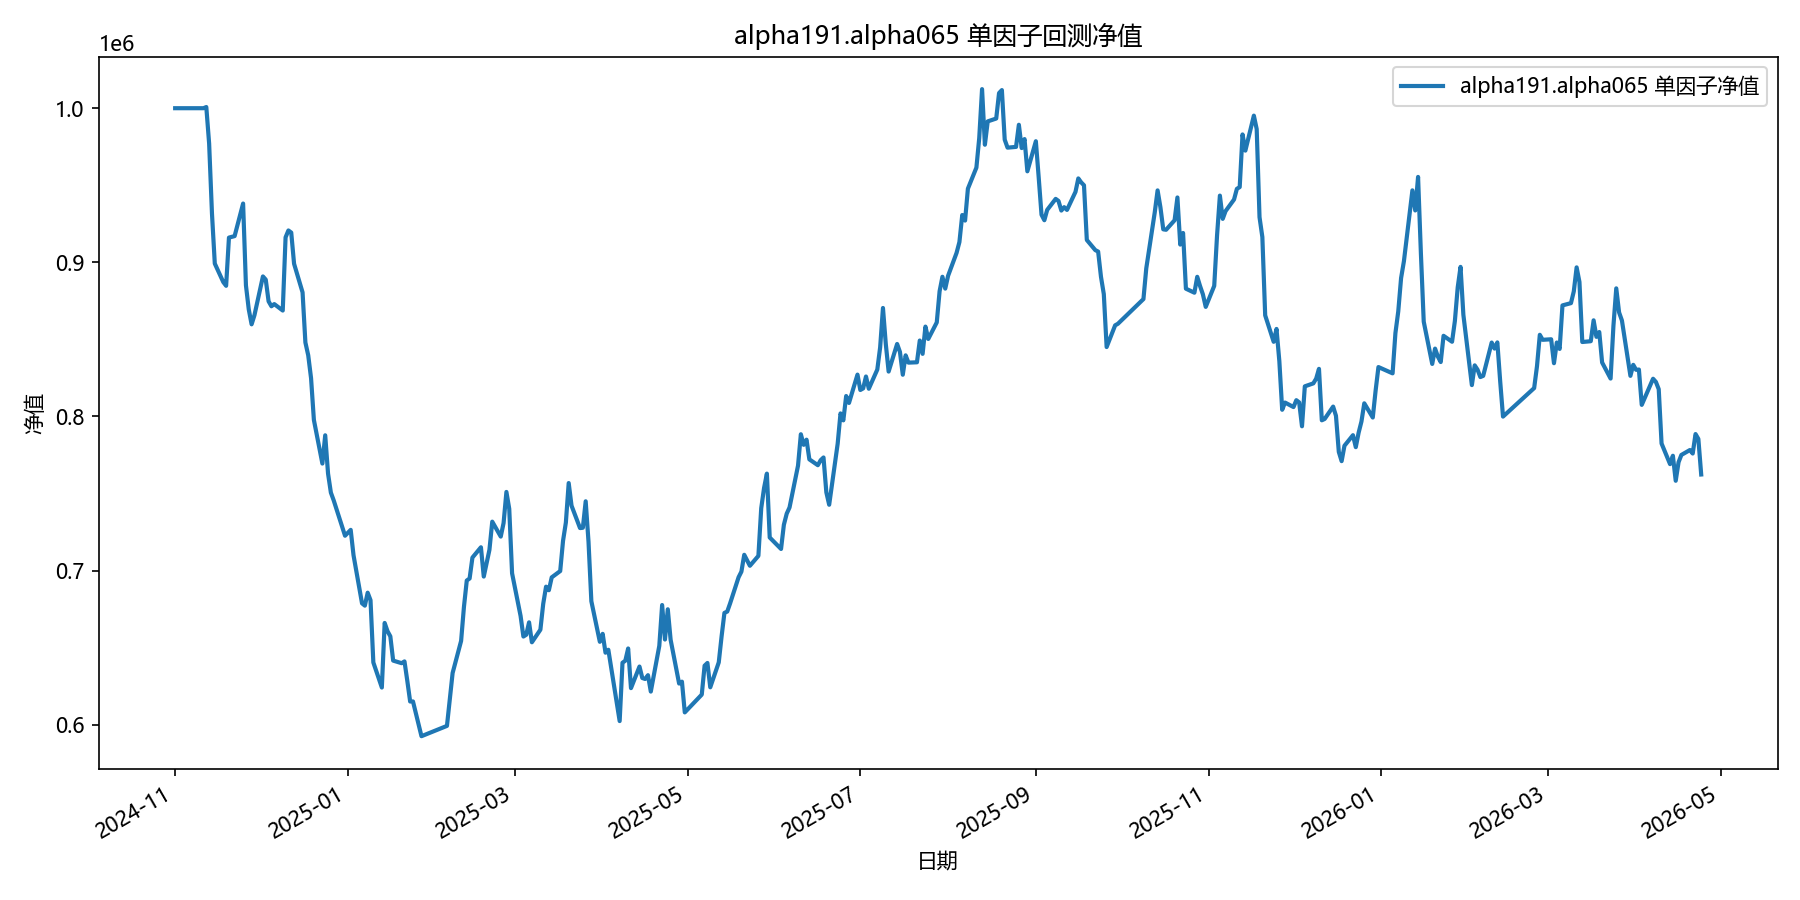

Data behind this chart, as committed beside it:
date, equity
2024-11-01, 1000000
2024-11-04, 1000000
2024-11-05, 1000000
2024-11-06, 1000000
2024-11-07, 1000000
2024-11-08, 1000000
2024-11-11, 1000000
2024-11-12, 1000769
2024-11-13, 977099
2024-11-14, 931777
2024-11-15, 899191
2024-11-18, 887170
2024-11-19, 884761
2024-11-20, 916045
2024-11-21, 916562
2024-11-22, 917011
2024-11-25, 938137
2024-11-26, 885056
2024-11-27, 869438
2024-11-28, 859760
2024-11-29, 865642
2024-12-02, 890835
2024-12-03, 888767
2024-12-04, 874704
2024-12-05, 871479
2024-12-06, 872906
2024-12-09, 868718
2024-12-10, 916204
2024-12-11, 920675
2024-12-12, 919292
2024-12-13, 899074
2024-12-16, 880503
2024-12-17, 847986
2024-12-18, 839658
2024-12-19, 824830
2024-12-20, 797739
2024-12-23, 769424
2024-12-24, 787765
2024-12-25, 762926
2024-12-26, 750568
2024-12-27, 745521
2024-12-30, 728420
2024-12-31, 722597
2025-01-02, 726392
2025-01-03, 709933
2025-01-06, 678735
2025-01-07, 677227
2025-01-08, 685640
2025-01-09, 680780
2025-01-10, 640374
2025-01-13, 624102
2025-01-14, 665991
2025-01-15, 660688
2025-01-16, 657319
2025-01-17, 641563
2025-01-20, 639891
2025-01-21, 641061
2025-01-22, 628347
2025-01-23, 615023
2025-01-24, 615064
... 299 more rows
